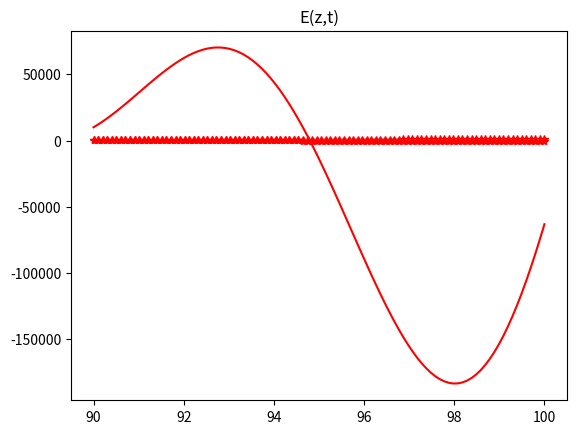

This figure's Python source:
### Python Version 3.6 or Above is Necessary ###
### Virtual Connections May Have Issues Displaying MatPlotLib Visualization ###
### Must Have NumPy, SciPy, and MatPlotLib Libraries Downloaded (typically included in Python3 and above) ###

### Plots May Be Scaled for Better Visualization ###

import numpy as np
import matplotlib.pyplot as plt
import scipy as sp
from scipy.integrate import odeint
from scipy.integrate import solve_ivp

### Ez Numerical Solution ###

# Ensure float values, string will cause program to fail #
sigma=float(0.000000005)
beta=float(0.1)
c=float(300000000)
epsilon_naught=float(0.00000000000885)
k=float(0.000000001833333)
w=float((sigma)/(beta*c*epsilon_naught))


def f(u, z):
    return (u[1], (w) * u[1] - k**2 * u[0] )
Ez0 = [100, 100]
zs = np.linspace(90, 100, 100)
us = odeint(f, Ez0, zs)
Ezs = us[:, 0]
plt.plot(zs, Ezs, '-')
plt.plot(zs, Ezs, 'r*')
plt.title("Ez")
plt.show()


### Et ###
def f(v, t):
    return (v[1], - ((k**2)*(c**2)) * v[0] )
Et0 = [100, 100]
tts = np.linspace(90, 100, 100)
vs = odeint(f, Et0, tts)
Ets = vs[:, 0]
plt.plot(tts, Ets, '-')
plt.plot(tts, Ets, 'r*')
plt.title("Et")
plt.show()

### E(Z,t) ###
Ezt = Ezs*Ets
plt.plot(zs, Ezt, 'r')
plt.title("E(z,t)")
plt.show()
